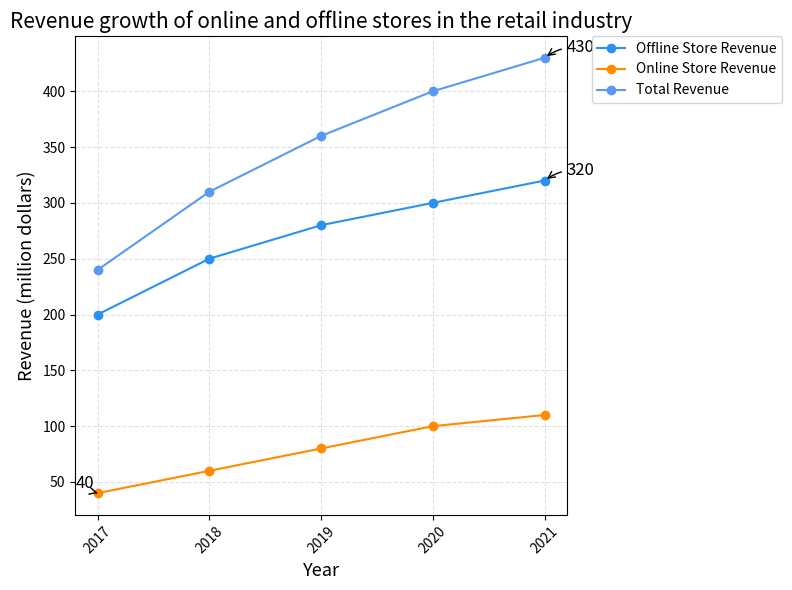

Python code for this plot: (Note: this script raises an exception after producing the figure.)

import matplotlib.pyplot as plt
import numpy as np

fig = plt.figure(figsize=(8,6))

# Set X,Y axis
x= np.arange(2017, 2022)
y1 = [200, 250, 280, 300, 320]
y2 = [40, 60, 80, 100, 110]
y3 = [240, 310, 360, 400, 430]

# plot
plt.plot(x, y1, label='Offline Store Revenue', marker='o', color='#2A91F2')
plt.plot(x, y2, label='Online Store Revenue', marker='o', color='#FF8C00')
plt.plot(x, y3, label='Total Revenue', marker='o', color='#5A99F3')

# Set X,Y axis label and title
plt.xlabel('Year', fontsize=13)
plt.ylabel('Revenue (million dollars)', fontsize=13)
plt.title("Revenue growth of online and offline stores in the retail industry", fontsize=15)

# Set xticks
plt.xticks(x, x, rotation=45)

# Set legend
plt.legend(loc=2, bbox_to_anchor=(1.05, 1), borderaxespad=0)

# Set grid
plt.grid(linestyle='--', color='#e0e0e0')

# Set annotation
plt.annotate('320', xy=(2021, 320), xytext=(2021.2, 325), fontsize=12, arrowprops=dict(arrowstyle='->', connectionstyle='arc3,rad=0.2'))
plt.annotate('40', xy=(2017, 40), xytext=(2016.8, 45), fontsize=12, arrowprops=dict(arrowstyle='->', connectionstyle='arc3,rad=0.2'))
plt.annotate('430', xy=(2021, 430), xytext=(2021.2, 435), fontsize=12, arrowprops=dict(arrowstyle='->', connectionstyle='arc3,rad=0.2'))

# Adjust the image
plt.tight_layout()

# Save figure
plt.savefig('line chart/png/308.png')
plt.show()

# Clear the current image state
plt.clf()
